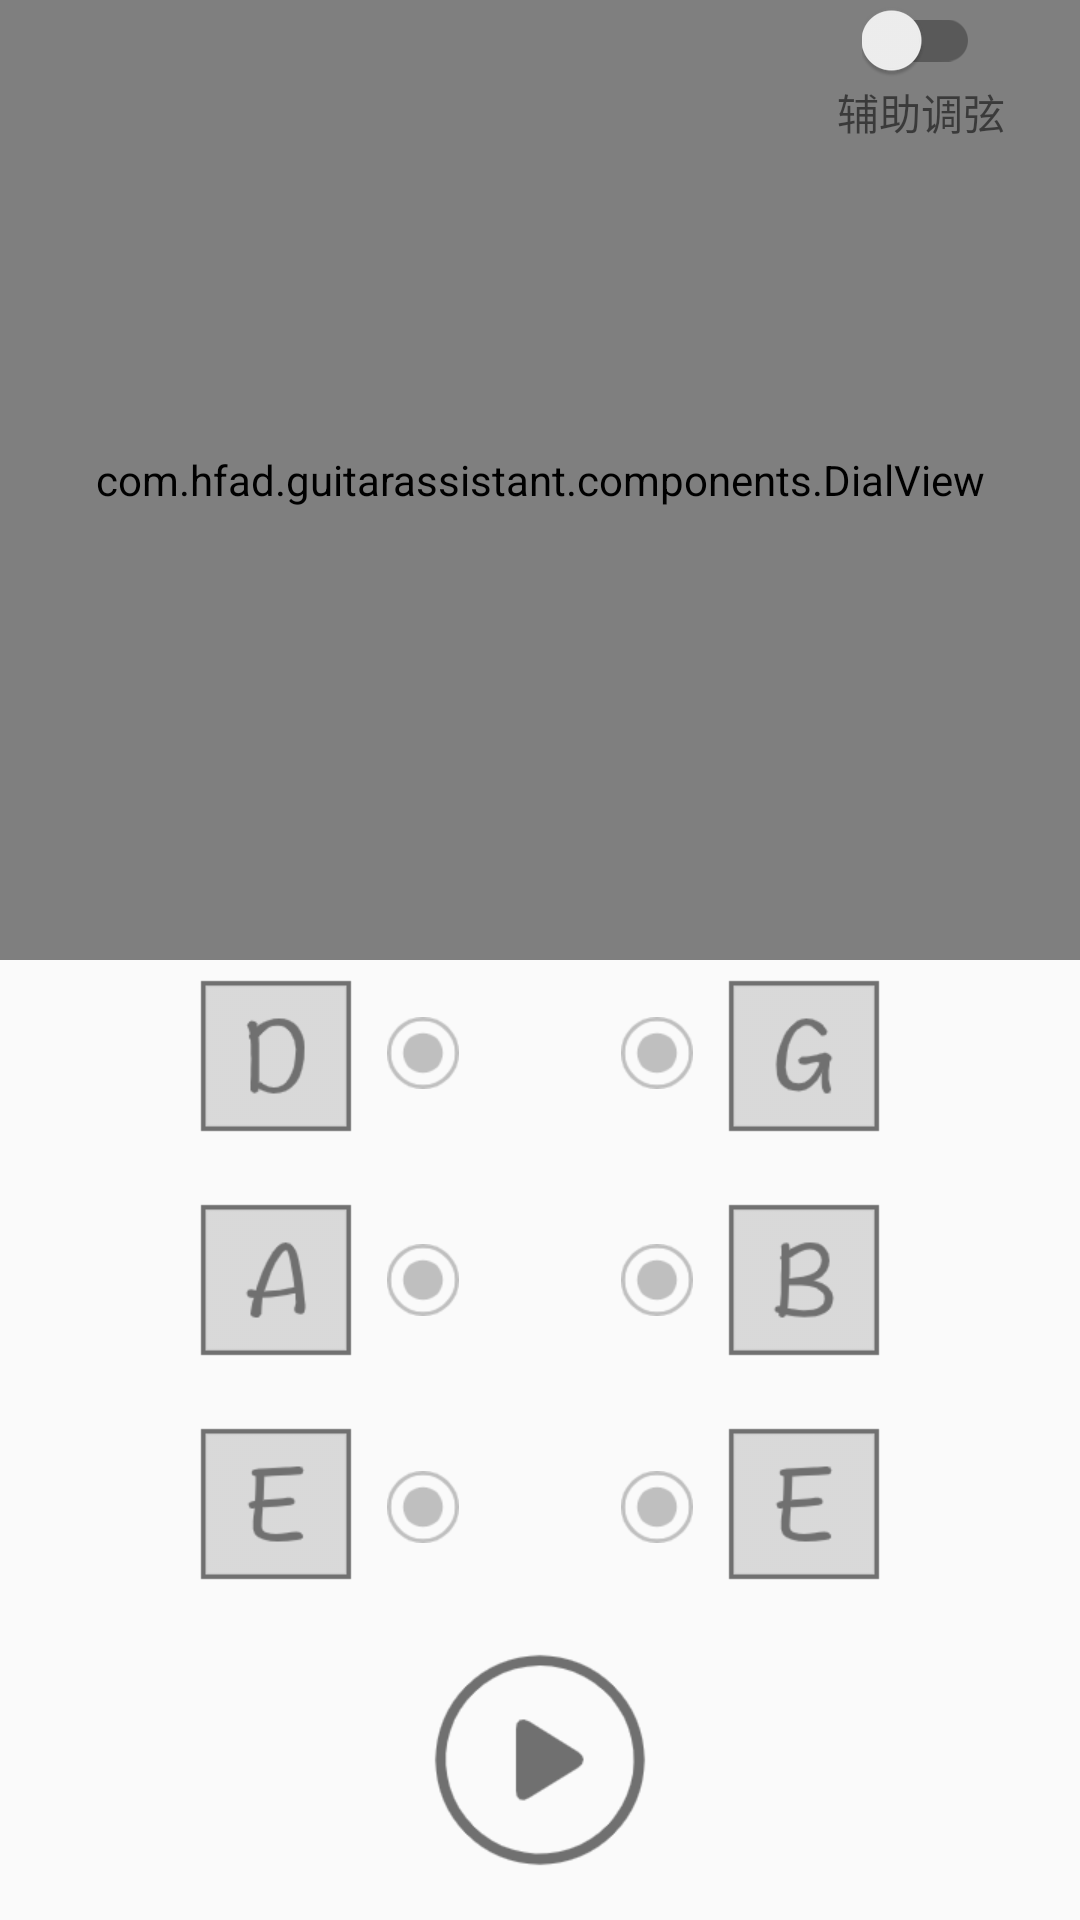

Here is an Android app screen rendered from its layout file. Give the layout XML and the strings, colors and styles it references.
<!-- AndroidManifest.xml: application theme Theme.吉他助手 -->
<!-- res/layout/fragment_tuner.xml -->
<?xml version="1.0" encoding="utf-8"?>
<LinearLayout xmlns:android="http://schemas.android.com/apk/res/android"
    xmlns:app="http://schemas.android.com/apk/res-auto"
    xmlns:tools="http://schemas.android.com/tools"
    android:layout_width="match_parent"
    android:layout_height="match_parent"
    android:orientation="vertical"
    tools:context=".TunerFragment">
    
    <FrameLayout
        android:layout_width="match_parent"
        android:layout_height="0dp"
        android:layout_weight="3">

        <com.hfad.guitarassistant.components.DialView
            android:layout_width="match_parent"
            android:layout_height="match_parent"
            android:id="@+id/dial" />

        <LinearLayout
            android:layout_width="wrap_content"
            android:layout_height="wrap_content"
            android:orientation="vertical"
            android:layout_gravity="end"
            android:layout_marginEnd="25dp">
            <androidx.appcompat.widget.SwitchCompat
                android:id="@+id/mode_switch"
                android:layout_width="wrap_content"
                android:layout_height="wrap_content"
                android:textOn="@string/help_mode"
                android:textOff="@string/free_mode"
                android:layout_gravity="center_horizontal"/>

            <TextView
                android:layout_width="wrap_content"
                android:layout_height="wrap_content"
                android:text="@string/help_mode" />

        </LinearLayout>




    </FrameLayout>
    


    <androidx.constraintlayout.widget.ConstraintLayout
        android:layout_width="match_parent"
        android:layout_height="0dp"
        android:layout_weight="2" >

        <ImageView
            android:id="@+id/e"
            android:layout_width="wrap_content"
            android:layout_height="wrap_content"
            android:layout_marginStart="60dp"
            android:src="@drawable/e"
            app:layout_constraintBottom_toBottomOf="parent"
            app:layout_constraintStart_toStartOf="parent"
            app:layout_constraintTop_toTopOf="parent"
            app:layout_constraintVertical_bias="1" />

        <ImageView
            android:id="@+id/a"
            android:layout_width="wrap_content"
            android:layout_height="wrap_content"

            android:layout_marginStart="60dp"
            android:src="@drawable/a"
            app:layout_constraintBottom_toBottomOf="parent"
            app:layout_constraintStart_toStartOf="parent"
            app:layout_constraintTop_toTopOf="parent"
            app:layout_constraintVertical_bias="0.5" />

        <ImageView
            android:id="@+id/d"
            android:layout_width="wrap_content"
            android:layout_height="wrap_content"
            android:layout_marginStart="60dp"
            android:src="@drawable/d"
            app:layout_constraintBottom_toBottomOf="parent"
            app:layout_constraintStart_toStartOf="parent"
            app:layout_constraintTop_toTopOf="parent"
            app:layout_constraintVertical_bias="0" />

        <ImageView
            android:id="@+id/g"
            android:layout_width="wrap_content"
            android:layout_height="wrap_content"
            android:layout_marginEnd="60dp"
            android:src="@drawable/g"
            app:layout_constraintBottom_toBottomOf="parent"
            app:layout_constraintEnd_toEndOf="parent"
            app:layout_constraintTop_toTopOf="parent"
            app:layout_constraintVertical_bias="0" />

        <ImageView
            android:id="@+id/b"
            android:layout_width="wrap_content"
            android:layout_height="wrap_content"
            android:layout_marginEnd="60dp"
            android:src="@drawable/b"
            app:layout_constraintBottom_toBottomOf="parent"
            app:layout_constraintEnd_toEndOf="parent"
            app:layout_constraintTop_toTopOf="parent"
            app:layout_constraintVertical_bias="0.5" />

        <ImageView
            android:id="@+id/e_high"
            android:layout_width="wrap_content"
            android:layout_height="wrap_content"
            android:layout_marginEnd="60dp"
            android:src="@drawable/e"
            app:layout_constraintBottom_toBottomOf="parent"
            app:layout_constraintEnd_toEndOf="parent"
            app:layout_constraintTop_toTopOf="parent"
            app:layout_constraintVertical_bias="1" />

        <ImageView
            android:id="@+id/round_2"
            android:layout_width="wrap_content"
            android:layout_height="wrap_content"
            android:layout_marginStart="5dp"
            android:src="@drawable/round"
            app:layout_constraintBottom_toBottomOf="parent"
            app:layout_constraintStart_toEndOf="@+id/d"
            app:layout_constraintTop_toTopOf="parent" />

        <ImageView
            android:id="@+id/round_5"
            android:layout_width="wrap_content"
            android:layout_height="wrap_content"
            android:layout_marginEnd="5dp"
            android:src="@drawable/round"
            app:layout_constraintBottom_toBottomOf="parent"
            app:layout_constraintEnd_toStartOf="@+id/b"
            app:layout_constraintTop_toTopOf="parent" />

        <ImageView
            android:id="@+id/round_1"
            android:layout_width="wrap_content"
            android:layout_height="wrap_content"
            android:layout_marginStart="5dp"
            android:src="@drawable/round"
            app:layout_constraintBottom_toBottomOf="parent"
            app:layout_constraintStart_toEndOf="@+id/d"
            app:layout_constraintTop_toTopOf="parent"
            app:layout_constraintVertical_bias="0.9" />

        <ImageView
            android:id="@+id/round_3"
            android:layout_width="wrap_content"
            android:layout_height="wrap_content"
            android:layout_marginStart="5dp"
            android:src="@drawable/round"
            app:layout_constraintBottom_toBottomOf="parent"
            app:layout_constraintStart_toEndOf="@+id/d"
            app:layout_constraintTop_toTopOf="parent"
            app:layout_constraintVertical_bias="0.1" />


        <ImageView
            android:id="@+id/round_4"
            android:layout_width="wrap_content"
            android:layout_height="wrap_content"
            android:layout_marginEnd="5dp"
            android:src="@drawable/round"
            app:layout_constraintBottom_toBottomOf="parent"
            app:layout_constraintEnd_toStartOf="@+id/g"
            app:layout_constraintTop_toTopOf="parent"
            app:layout_constraintVertical_bias="0.1" />

        <ImageView
            android:id="@+id/round_6"
            android:layout_width="wrap_content"
            android:layout_height="wrap_content"
            android:layout_marginEnd="5dp"
            android:src="@drawable/round"
            app:layout_constraintBottom_toBottomOf="parent"
            app:layout_constraintEnd_toStartOf="@+id/e_high"
            app:layout_constraintTop_toTopOf="parent"
            app:layout_constraintVertical_bias="0.9" />
    </androidx.constraintlayout.widget.ConstraintLayout>

    <ImageView
        android:id="@+id/control_button"
        android:layout_width="wrap_content"
        android:layout_height="0dp"
        android:layout_weight="1"
        android:layout_gravity="center_horizontal|top"
        android:src="@drawable/start"
        android:contentDescription="@string/desc_start" />


</LinearLayout>
<!-- resources referenced by this layout -->
<resources>
  <!-- drawable a: png bitmap (drawable, 1249 bytes) -->
  <!-- drawable b: png bitmap (drawable, 1221 bytes) -->
  <!-- drawable d: png bitmap (drawable, 1131 bytes) -->
  <!-- drawable e: png bitmap (drawable, 995 bytes) -->
  <!-- drawable g: png bitmap (drawable, 1275 bytes) -->
  <!-- drawable round: png bitmap (drawable, 909 bytes) -->
  <!-- drawable start: png bitmap (drawable, 2669 bytes) -->
  <string name="desc_start">开始/暂停</string>
  <string name="free_mode">自由调弦</string>
  <string name="help_mode">辅助调弦</string>
  <style name="Theme.吉他助手" parent="Theme.AppCompat.Light.NoActionBar">
          
          <item name="colorPrimary">@color/colorPrimary</item>
          <item name="colorPrimaryDark">@color/colorPrimaryDark</item>
          <item name="colorAccent">@color/colorAccent</item>
          <item name="android:navigationBarColor">@color/bottom</item>
  
          <item name="android:forceDarkAllowed" tools:targetApi="q">false</item>
      </style>
  <color name="colorPrimary">#998B8970</color>
  <color name="colorPrimaryDark">#998B8970</color>
  <color name="colorAccent">#FF4081</color>
  <color name="bottom">#FFFFFF</color>
</resources>
